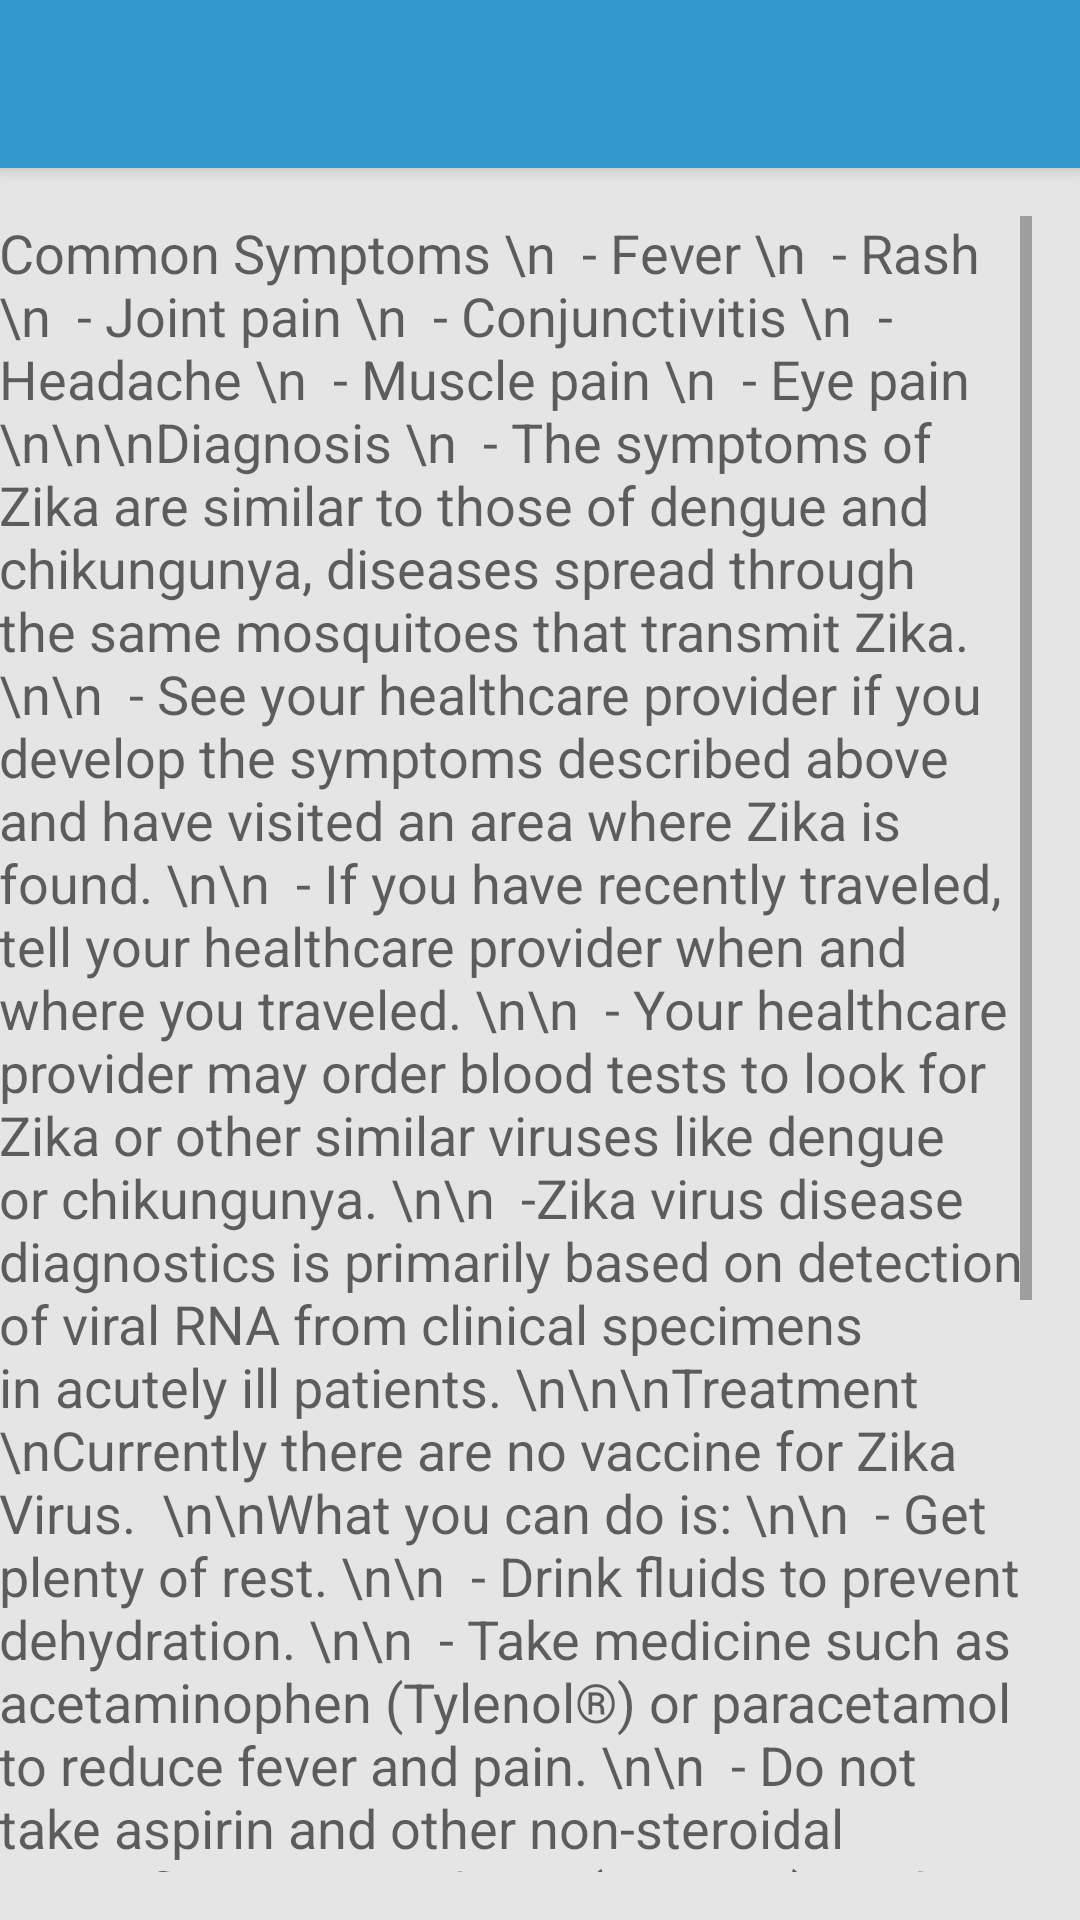

Produce the Android XML layout that renders to this screen, including the resource entries it uses.
<!-- AndroidManifest.xml: activity theme AppTheme.NoActionBar -->
<!-- res/layout/activity_symptoms.xml -->
<?xml version="1.0" encoding="utf-8"?>
<android.support.design.widget.CoordinatorLayout xmlns:android="http://schemas.android.com/apk/res/android"
    xmlns:app="http://schemas.android.com/apk/res-auto"
    xmlns:tools="http://schemas.android.com/tools"
    android:layout_width="match_parent"
    android:layout_height="match_parent"
    android:fitsSystemWindows="true"
    tools:context=".informationactivities.SymptomsActivity">

    <android.support.design.widget.AppBarLayout
        android:layout_width="match_parent"
        android:layout_height="wrap_content"
        android:theme="@style/AppTheme.AppBarOverlay">

        <android.support.v7.widget.Toolbar
            android:id="@+id/toolbar"
            android:layout_width="match_parent"
            android:layout_height="?attr/actionBarSize"
            android:background="?attr/colorPrimary"
            app:popupTheme="@style/AppTheme.PopupOverlay" />

    </android.support.design.widget.AppBarLayout>

    <include layout="@layout/content_symptoms" />


</android.support.design.widget.CoordinatorLayout>
<!-- res/layout/content_symptoms.xml (included above) -->
<?xml version="1.0" encoding="utf-8"?>
<RelativeLayout xmlns:android="http://schemas.android.com/apk/res/android"
    xmlns:app="http://schemas.android.com/apk/res-auto"
    xmlns:tools="http://schemas.android.com/tools"
    android:layout_width="match_parent"
    android:layout_height="match_parent"
    android:paddingBottom="16dp"
    android:paddingLeft="@dimen/activity_horizontal_margin"
    android:paddingRight="16dp"
    android:paddingTop="16dp"
    app:layout_behavior="@string/appbar_scrolling_view_behavior"
    tools:context=".informationactivities.SymptomsActivity"
    tools:showIn="@layout/activity_symptoms">

    <ScrollView
        android:layout_width="fill_parent"
        android:layout_height="wrap_content">
        <RelativeLayout
            android:layout_width="wrap_content"
            android:layout_height="wrap_content"
            android:orientation="vertical">

            
            <TextView
                android:layout_width="wrap_content"
                android:layout_height="wrap_content"
                android:textAppearance="?android:attr/textAppearanceMedium"

                android:text="Common Symptoms \n  - Fever \n  - Rash \n  - Joint pain \n  - Conjunctivitis \n  - Headache \n  - Muscle pain \n  - Eye pain
\n\n\nDiagnosis \n  - The symptoms of Zika are similar to those of dengue and chikungunya, diseases spread through the same mosquitoes that transmit Zika.
\n\n  - See your healthcare provider if you develop the symptoms described above and have visited an area where Zika is found.
\n\n  - If you have recently traveled, tell your healthcare provider when and where you traveled.
\n\n  - Your healthcare provider may order blood tests to look for Zika or other similar viruses like dengue or chikungunya.
\n\n  -Zika virus disease diagnostics is primarily based on detection of viral RNA from clinical specimens in acutely ill patients.
\n\n\nTreatment \nCurrently there are no vaccine for Zika Virus.

\n\nWhat you can do is:
\n\n  - Get plenty of rest.
\n\n  - Drink fluids to prevent dehydration.
\n\n  - Take medicine such as acetaminophen (Tylenol®) or paracetamol to reduce fever and pain.
\n\n  - Do not take aspirin and other non-steroidal anti-inflammatory drugs (NSAIDS) until dengue can be ruled out to reduce the risk of bleeding.
\n\n  - If you are taking medicine for another medical condition, talk to your healthcare provider before taking additional medication.
\n\nIf you are diagnosed to have Zika, prevent mosquito bites for the first week of your illness. During the first week of infection, Zika virus can be found in the blood and passed from an infected person to a mosquito through mosquito bites. Furthermore, an infected mosquito can then spread the virus to other people.
"

                android:id="@+id/textView1"
                android:layout_alignParentTop="true"
                android:layout_alignParentLeft="true"
                android:layout_alignParentStart="true" />

        </RelativeLayout>
    </ScrollView>
</RelativeLayout>
<!-- resources referenced by this layout -->
<resources>
  <style name="AppTheme.AppBarOverlay" parent="ThemeOverlay.AppCompat.Dark.ActionBar" />
  <style name="AppTheme.PopupOverlay" parent="ThemeOverlay.AppCompat.Light" />
  <style name="AppTheme.NoActionBar">
          <item name="windowActionBar">false</item>
          <item name="windowNoTitle">true</item>
      </style>
</resources>
